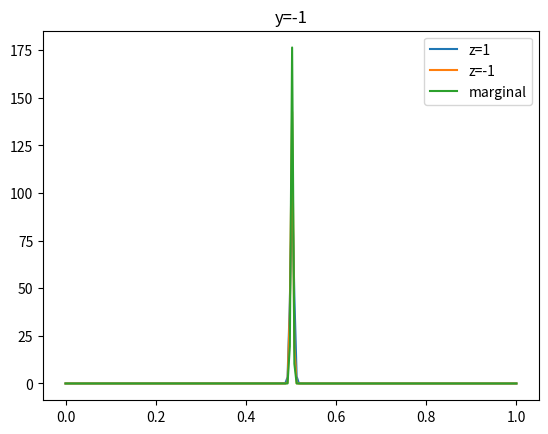
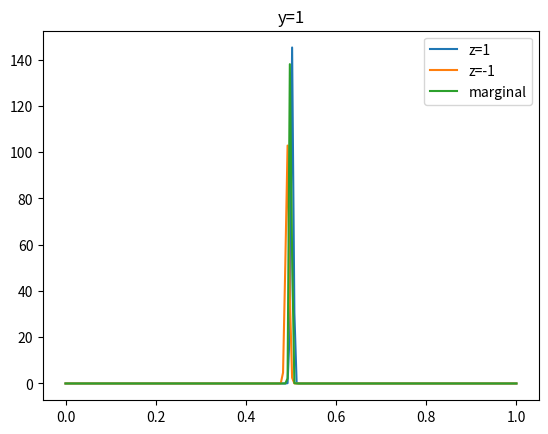

The script that saved these images, in order:
import numpy as np
from scipy.stats import beta
import matplotlib.pyplot as plt

## amount of data
n_data = 100000

## Firstly X is independent of all else
X = np.random.normal(size=n_data)
Y = np.zeros(n_data)
Z = np.zeros(n_data)
A = np.zeros(n_data)

for t in range(n_data):
    ## This is P(Z | X)
    Z[t] = X[t] + np.random.normal()
    if (Z[t] < 0):
        Z[t] = -1
    else:
        Z[t] = 1

    ## This is P(Y | X)
    Y[t] = X[t] + np.random.normal()
    if (Y[t] < 0):
        Y[t] = -1
    else:
        Y[t] = 1

    ## This is P(A | X)
    A[t] =  np.random.normal()
    if (A[t] < 0):
        A[t] = -1
    else:
        A[t] = 1


## Now measure the distribution of A for each value of Y, for different values of Z
##
n_figures = 0
for y in [-1, 1]:
    ## P(A | Y, Z = 1)
    positive = (Y==y) & (Z==1)
    positive_alpha = sum(A[positive]==1)
    positive_beta = sum(A[positive]==-1)
    positive_ratio = positive_alpha / (positive_alpha + positive_beta)

    ## P(A | Y, Z = - 1)
    negative = (Y==y) & (Z==-1)
    negative_alpha = sum(A[negative]==1)
    negative_beta = sum(A[negative]==-1)
    negative_ratio = negative_alpha / (negative_alpha + negative_beta)

    print("y: ", y, "Deviation: ", abs(positive_ratio - negative_ratio))

    print ("Now calculate a posterior distribution for the relevant Bernoulli parameter. Focus on just one value of y for simplicity")

    # First plot the joint distribution
    prior_alpha = 1
    prior_beta = 1
    xplot = np.linspace(0, 1, 200)
    pdf_p = beta.pdf(xplot, prior_alpha + positive_alpha, prior_beta + positive_beta)
    pdf_n = beta.pdf(xplot, prior_alpha + negative_alpha, prior_beta + negative_beta)
    pdf_m = beta.pdf(xplot, prior_alpha + positive_alpha + negative_alpha, prior_beta + positive_beta + negative_beta)
    n_figures+=1
    plt.figure(n_figures)
    plt.clf()
    plt.plot(xplot, pdf_p)
    plt.plot(xplot, pdf_n)
    plt.plot(xplot, pdf_m) 
    plt.legend(["z=1", "z=-1", "marginal"])
    plt.title("y=" + str(y))

plt.show()
